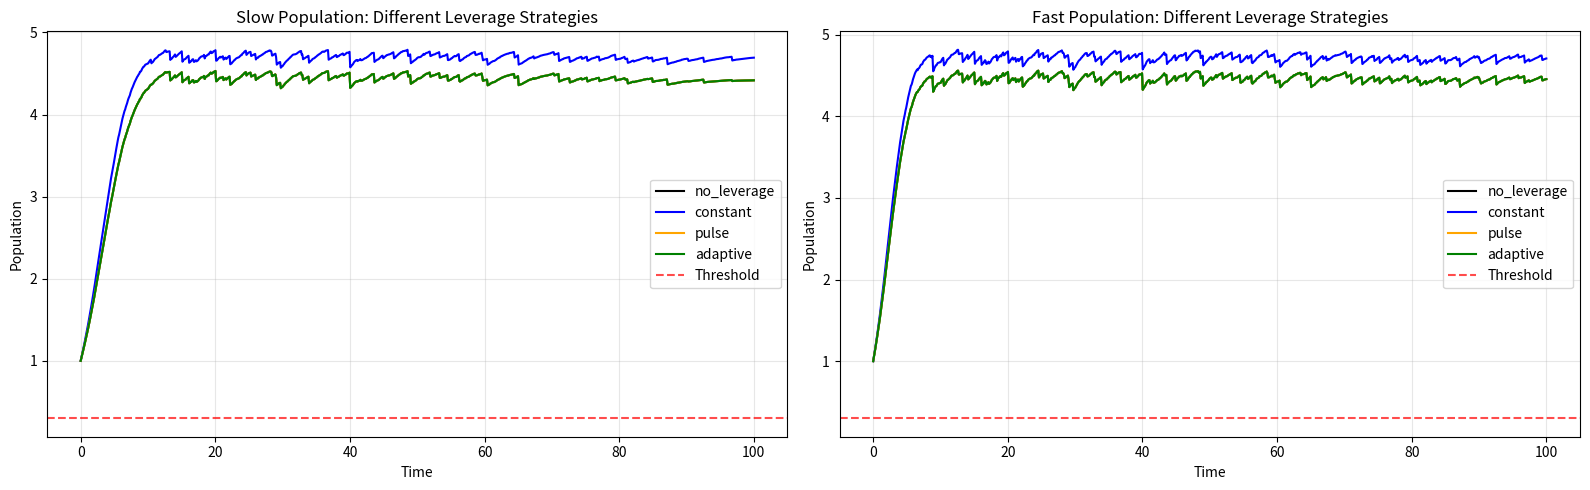

The matplotlib source for this figure:
import numpy as np
import matplotlib.pyplot as plt

# ─── Time setup ─────────────────────────────
T = 1000
time = np.linspace(0, 100, T)
dt = time[1] - time[0]

# ─── Environment parameters ────────────────
t_c = 60
WARM_A = 0.01
WARM_B = 0.0008
Q10 = 2.0

# ─── Population parameters ─────────────────
slow_mass = 10000
fast_mass = 10
alpha = 0.15
K_base = 5.0

# ─── Network factors (abstracted) ─────────
np.random.seed(42)
network_factors = np.random.rand(8, T) * 0.2 + 0.8
network_support = np.mean(network_factors, axis=0)

# ─── Shadow thresholds ─────────────────────
slow_thresh = 0.3
fast_thresh = 0.3

# ─── Leverage strategies ──────────────────
def run_sim(strategy):
    slow_pop = np.zeros(T)
    fast_pop = np.zeros(T)
    slow_pop[0] = 1.0
    fast_pop[0] = 1.0
    slow_energy = np.zeros(T)
    fast_energy = np.zeros(T)

    for i in range(1, T):
        t = time[i]
        temperature = WARM_A * t + WARM_B * t**2
        met_mult = Q10 ** (temperature / 10)

        slow_energy[i] = network_support[i] ** (alpha * np.log10(slow_mass)) / met_mult - 0.5
        fast_energy[i] = network_support[i] ** (alpha * np.log10(fast_mass)) / met_mult - 0.3

        # Determine leverage
        leverage = 0.0
        if strategy == 'constant':
            leverage = 0.05
        elif strategy == 'pulse':
            if slow_pop[i-1] < slow_thresh or fast_pop[i-1] < fast_thresh:
                leverage = 0.1
        elif strategy == 'adaptive':
            leverage = max(0, slow_thresh - slow_pop[i-1]) * 0.3 + max(0, fast_thresh - fast_pop[i-1]) * 0.3

        conn_slow = network_support[i] + leverage
        conn_fast = network_support[i] + leverage

        K_slow = K_base * conn_slow + 0.1
        K_fast = K_base * conn_fast + 0.1

        r_slow = np.tanh(slow_energy[i] + leverage)
        r_fast = np.tanh(fast_energy[i] + leverage)

        slow_pop[i] = min(max(slow_pop[i-1] + r_slow * slow_pop[i-1] * (1 - slow_pop[i-1]/K_slow) * dt, 0), K_slow)
        fast_pop[i] = min(max(fast_pop[i-1] + r_fast * fast_pop[i-1] * (1 - fast_pop[i-1]/K_fast) * dt, 0), K_fast)

    return slow_pop, fast_pop

# ─── Run simulations ──────────────────────
strategies = ['no_leverage', 'constant', 'pulse', 'adaptive']
results = {}

for s in strategies:
    results[s] = run_sim(s)

# ─── Visualization ─────────────────────────
plt.figure(figsize=(16,5))

colors = {'no_leverage':'black','constant':'blue','pulse':'orange','adaptive':'green'}

# Slow population
plt.subplot(1,2,1)
for s in strategies:
    plt.plot(time, results[s][0], color=colors[s], label=s)
plt.axhline(y=slow_thresh, color='red', linestyle='--', alpha=0.7, label='Threshold')
plt.title("Slow Population: Different Leverage Strategies")
plt.xlabel("Time")
plt.ylabel("Population")
plt.legend()
plt.grid(alpha=0.3)

# Fast population
plt.subplot(1,2,2)
for s in strategies:
    plt.plot(time, results[s][1], color=colors[s], label=s)
plt.axhline(y=fast_thresh, color='red', linestyle='--', alpha=0.7, label='Threshold')
plt.title("Fast Population: Different Leverage Strategies")
plt.xlabel("Time")
plt.ylabel("Population")
plt.legend()
plt.grid(alpha=0.3)

plt.tight_layout()
plt.show()
